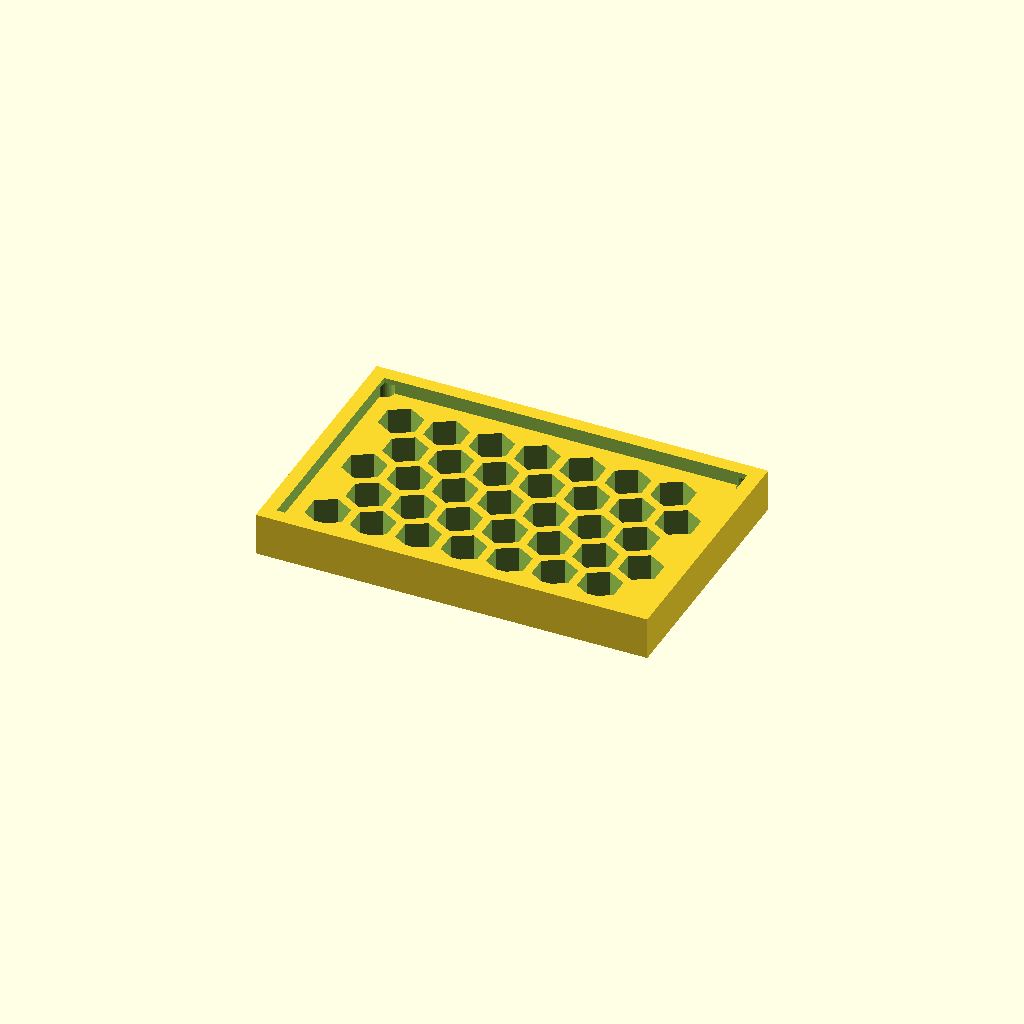
Cell 1: rendered with the file's own defaults.
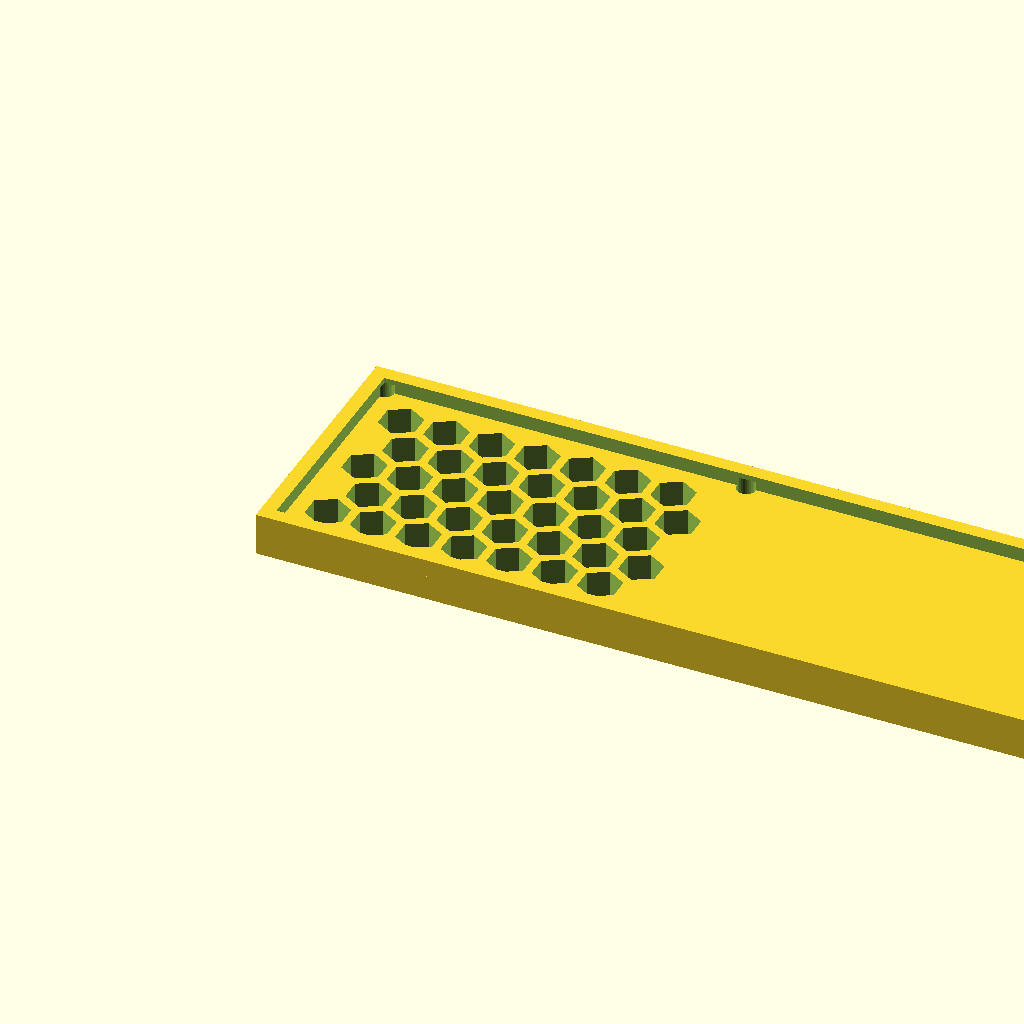
Cell 2: the same model with panel_w = 220.68.
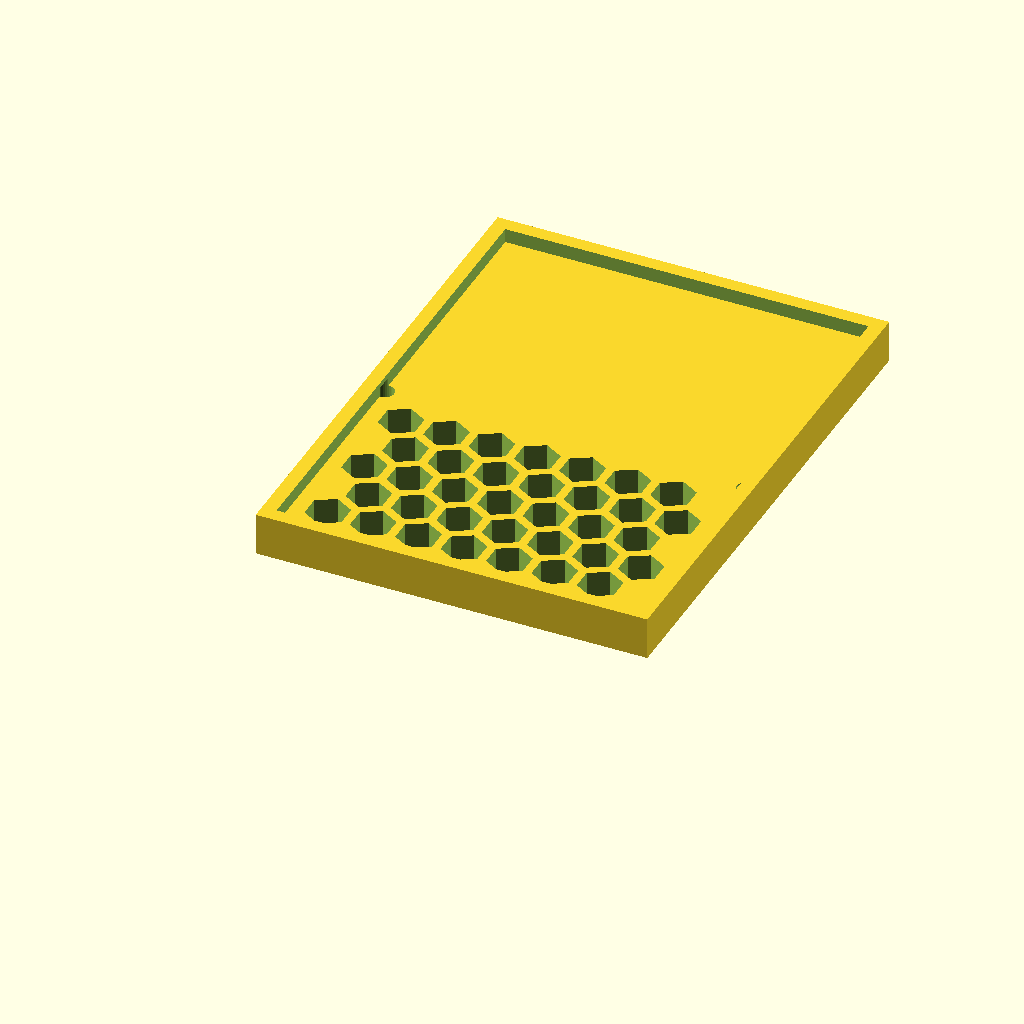
Cell 3 — panel_d set to 146.22, the other parameters unchanged.
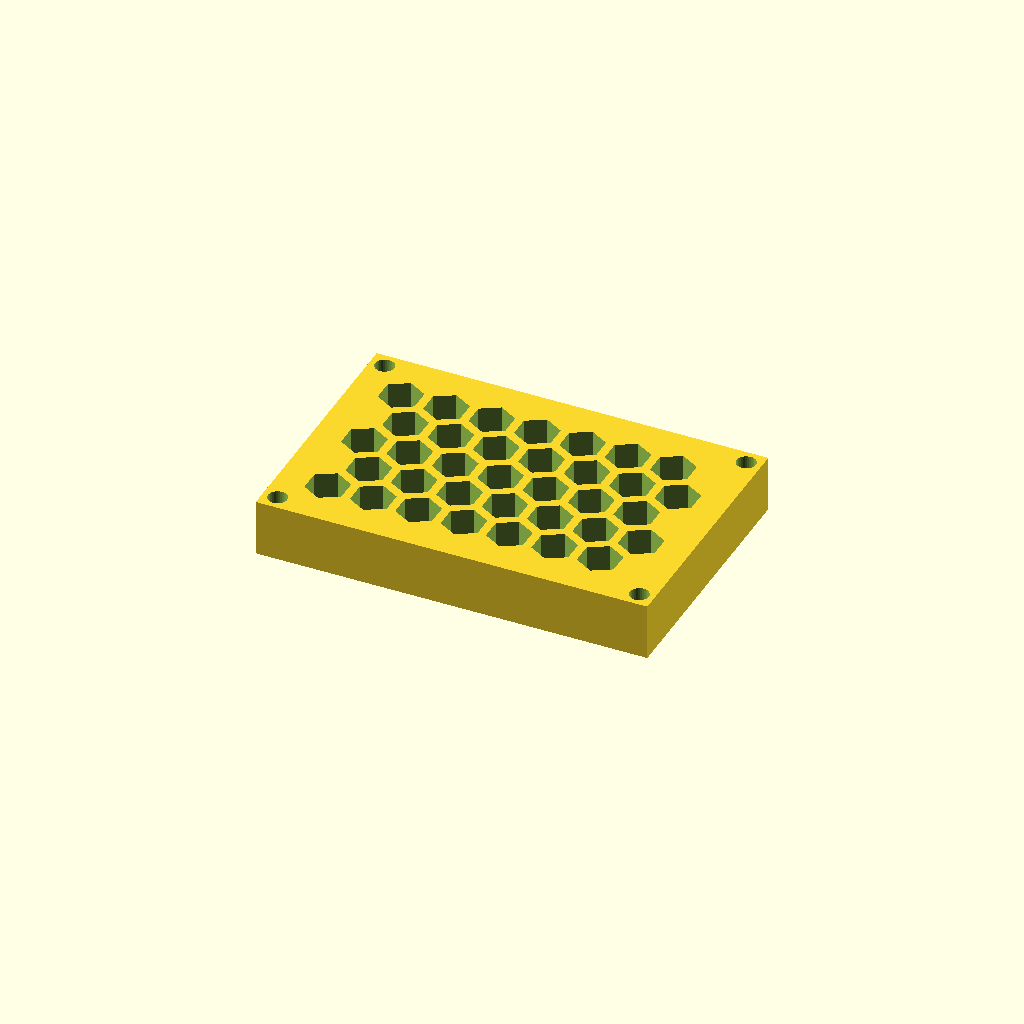
Cell 4: thick = 16 (everything else at default).
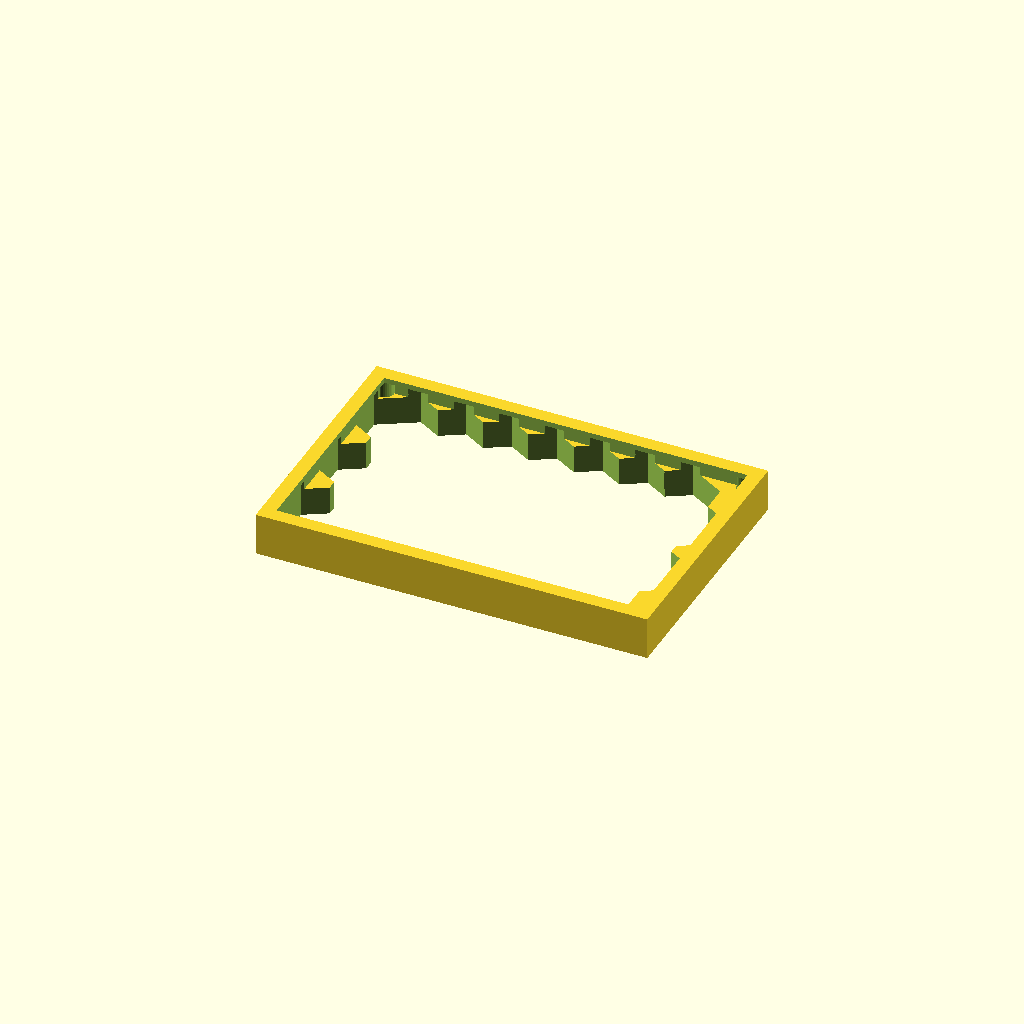
Cell 5: the same model with cell_r = 12.
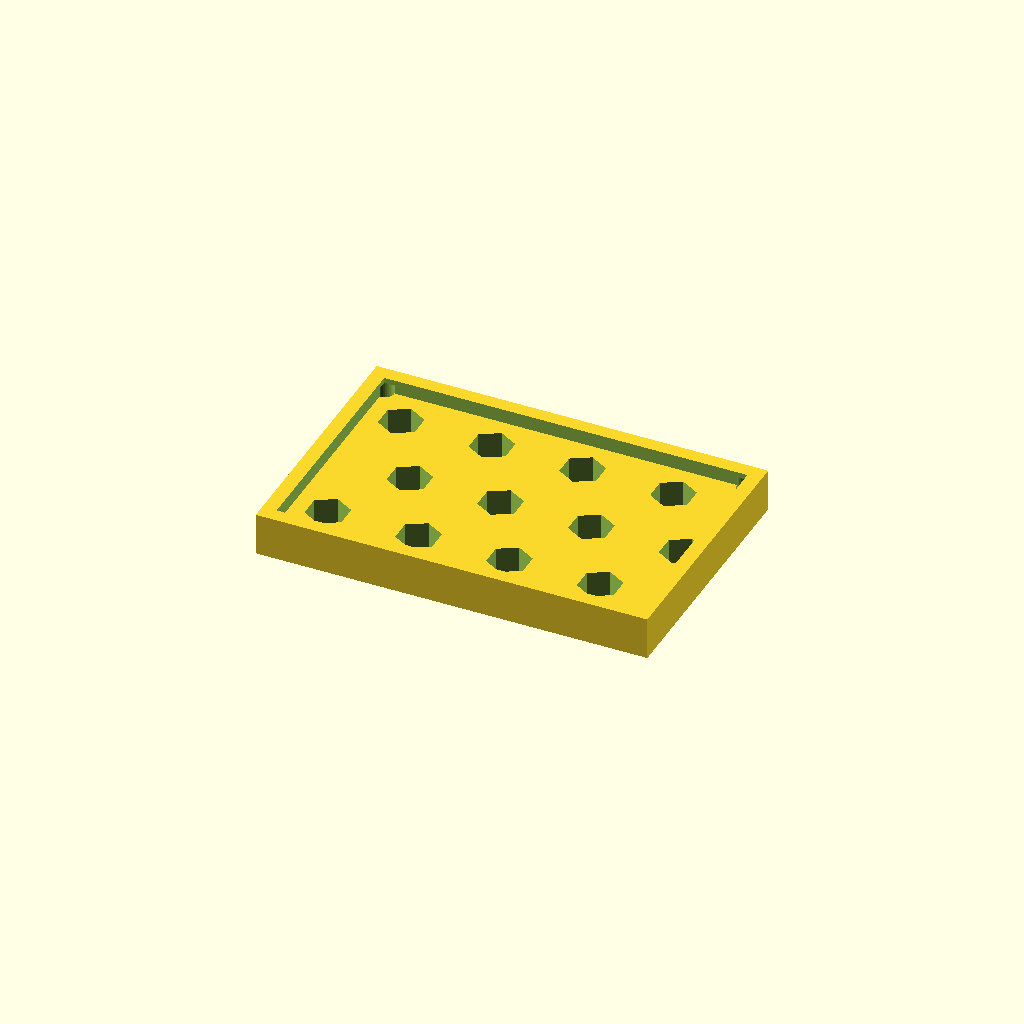
Cell 6 — pitch set to 25.58, the other parameters unchanged.
All cells are drawn from one camera (rotation 55°, 0°, 25°, orthographic, colour scheme Cornfield), so only the parameter changes between them.
The OpenSCAD source (optional_data/data/gen3/hexlattices/part_0100.scad):
$fn = 32;

// ----------------------------------------------------------------------
// Honeycomb panel: 110.34 x 73.11 mm, 35 cells of 12 mm
// ----------------------------------------------------------------------

// --- parameters (mm) ---
panel_w = 110.34;         // panel width
panel_d = 73.11;          // panel depth
thick = 8;                // panel thickness
cell_r = 6;               // hex cell circumradius
pitch = 12.79;            // hex cell pitch (centre to centre)
web = 2.4;                // web between the cells
columns = 7;              // columns of cells
rows = 5;                 // rows of cells
cell_count = 35;          // total cells
shift_x = 13.6;           // first cell offset in x
shift_y = 14.4;           // first cell offset in y
mount_d = 5.4;            // corner mounting holes
hole_off = 4.2;           // mounting hole offset from the corners
rim_h = 12;               // rim height
rim_t = 4;                // rim wall thickness

difference() {
  union() {
    cube([panel_w, panel_d, thick]);
    /* rim around the panel, sunk 1 mm into the plate */
    translate([0, 0, thick - 1]) difference() {
      cube([panel_w, panel_d, rim_h - thick + 1]);
      translate([rim_t, rim_t, -2.5]) cube([panel_w - 2 * rim_t, panel_d - 2 * rim_t, rim_h - thick + 6]);
    }
  }
  /* hexagonal cells, point-up, cut right through the plate */
  for (row = [0 : rows - 1]) {
    for (col = [0 : columns - 1]) {
      translate([shift_x + col * pitch + (row % 2) * pitch / 2, shift_y + row * pitch * 0.866025, -2.5]) rotate([0, 0, 30]) cylinder(h = thick + 5, d = 2 * cell_r, $fn = 6);
    }
  }
  /* corner mounting holes, clear of the outer cell web */
  translate([4.2, 4.2, -2.5]) cylinder(h = thick + 5, d = mount_d);
  translate([106.14, 4.2, -2.5]) cylinder(h = thick + 5, d = mount_d);
  translate([4.2, 68.91, -2.5]) cylinder(h = thick + 5, d = mount_d);
  translate([106.14, 68.91, -2.5]) cylinder(h = thick + 5, d = mount_d);
}
Customizer parameters (derived from the source; name, type, default, range or options):
panel_w: number, default 110.34
panel_d: number, default 73.11
thick: number, default 8
cell_r: number, default 6
pitch: number, default 12.79
web: number, default 2.4
columns: number, default 7
rows: number, default 5
cell_count: number, default 35
shift_x: number, default 13.6
shift_y: number, default 14.4
mount_d: number, default 5.4
hole_off: number, default 4.2
rim_h: number, default 12
rim_t: number, default 4
